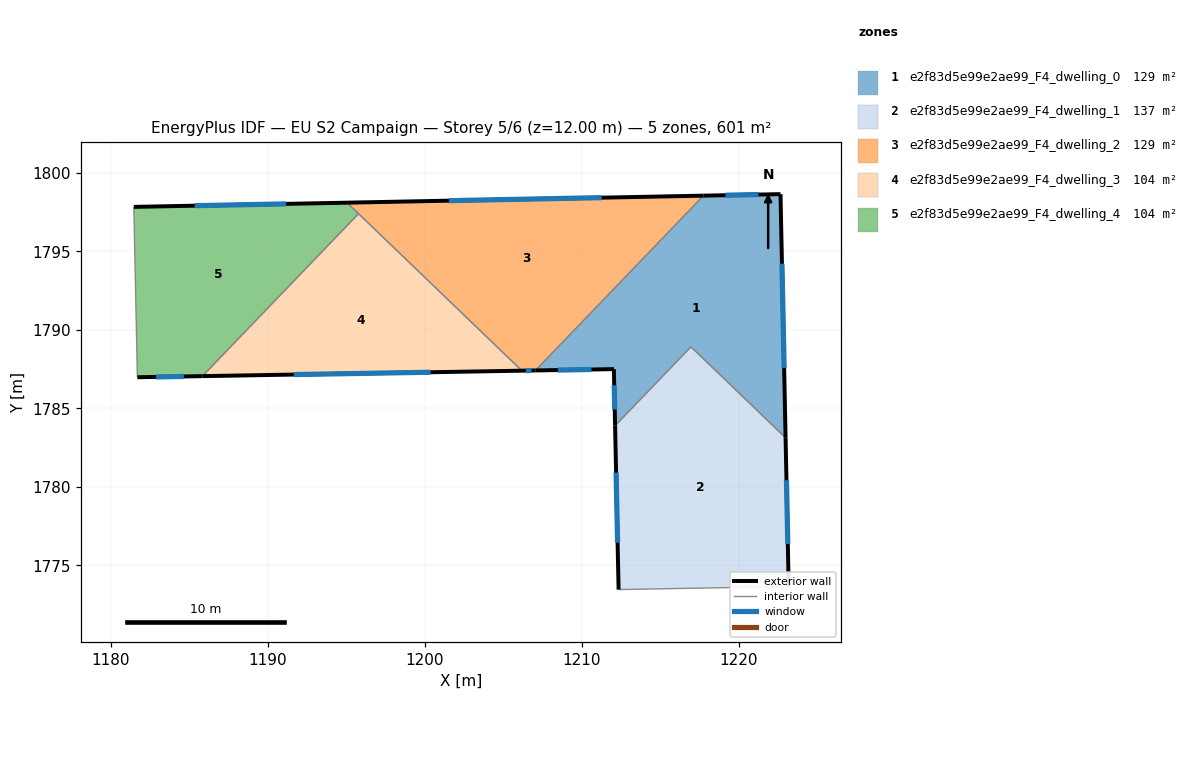
=== STOREY PLAN SPEC (per zone: floor XY polygon, exterior-wall plan segments, windows/doors) ===
zone 1: e2f83d5e99e2ae99_F4_dwelling_0  (128.7 m²)
  floor: (1222.65, 1798.64) (1222.98, 1783.13) (1216.95, 1788.92) (1212.12, 1783.90) (1212.04, 1787.50) (1207.05, 1787.42) (1217.75, 1798.55)
  exterior wall: (1212.04, 1787.50) – (1212.12, 1783.90)  [3.6 m]
    window: (1212.07, 1786.47) – (1212.10, 1784.93)  [2.0 m²]
  exterior wall: (1207.05, 1787.42) – (1212.04, 1787.50)  [5.0 m]
    window: (1208.48, 1787.44) – (1210.62, 1787.48)  [2.8 m²]
  exterior wall: (1222.66, 1798.64) – (1217.75, 1798.55)  [4.9 m]
    window: (1221.25, 1798.62) – (1219.15, 1798.57)  [2.7 m²]
  exterior wall: (1222.98, 1783.13) – (1222.66, 1798.64)  [15.5 m]
    window: (1222.89, 1787.56) – (1222.75, 1794.21)  [8.6 m²]
  interior walls: 3
zone 2: e2f83d5e99e2ae99_F4_dwelling_1  (137.0 m²)
  floor: (1222.98, 1783.13) (1223.18, 1773.66) (1212.34, 1773.46) (1212.12, 1783.90) (1216.95, 1788.92)
  exterior wall: (1212.12, 1783.90) – (1212.34, 1773.46)  [10.4 m]
    window: (1212.18, 1780.91) – (1212.28, 1776.44)  [5.8 m²]
  exterior wall: (1223.18, 1773.66) – (1222.98, 1783.13)  [9.5 m]
    window: (1223.12, 1776.36) – (1223.04, 1780.42)  [5.2 m²]
  interior walls: 3
zone 3: e2f83d5e99e2ae99_F4_dwelling_2  (128.6 m²)
  floor: (1217.75, 1798.55) (1207.05, 1787.42) (1206.18, 1787.40) (1195.06, 1798.10)
  exterior wall: (1206.18, 1787.40) – (1207.05, 1787.42)  [0.9 m]
    window: (1206.43, 1787.40) – (1206.80, 1787.41)  [0.5 m²]
  exterior wall: (1217.75, 1798.55) – (1195.06, 1798.10)  [22.7 m]
    window: (1211.27, 1798.42) – (1201.54, 1798.23)  [12.5 m²]
  interior walls: 3
zone 4: e2f83d5e99e2ae99_F4_dwelling_3  (103.5 m²)
  floor: (1206.18, 1787.40) (1185.84, 1787.05) (1195.78, 1797.40)
  exterior wall: (1185.84, 1787.05) – (1206.18, 1787.40)  [20.3 m]
    window: (1191.65, 1787.15) – (1200.37, 1787.30)  [11.2 m²]
  interior walls: 2
zone 5: e2f83d5e99e2ae99_F4_dwelling_4  (103.5 m²)
  floor: (1195.78, 1797.40) (1185.84, 1787.05) (1181.70, 1786.98) (1181.47, 1797.83) (1195.06, 1798.10)
  exterior wall: (1181.70, 1786.98) – (1185.84, 1787.05)  [4.1 m]
    window: (1182.88, 1787.00) – (1184.66, 1787.03)  [2.3 m²]
  exterior wall: (1195.06, 1798.10) – (1181.47, 1797.83)  [13.6 m]
    window: (1191.18, 1798.02) – (1185.35, 1797.91)  [7.5 m²]
  interior walls: 3

=== DERIVED (storey summary) ===
Building: EU S2 Campaign
Storey: 5 of 6  (floor level z = 12.00 m)
Storey gross floor area: 601.3 m²
Zones on this storey: 5
  - e2f83d5e99e2ae99_F4_dwelling_0: floor 128.7 m²; exterior wall 29.0 m (87.1 m²); 4 window(s) 16.0 m²; WWR 18.4%
  - e2f83d5e99e2ae99_F4_dwelling_1: floor 137.0 m²; exterior wall 19.9 m (59.7 m²); 2 window(s) 11.0 m²; WWR 18.4%
  - e2f83d5e99e2ae99_F4_dwelling_2: floor 128.6 m²; exterior wall 23.6 m (70.7 m²); 2 window(s) 13.0 m²; WWR 18.4%
  - e2f83d5e99e2ae99_F4_dwelling_3: floor 103.5 m²; exterior wall 20.3 m (61.0 m²); 1 window(s) 11.2 m²; WWR 18.4%
  - e2f83d5e99e2ae99_F4_dwelling_4: floor 103.5 m²; exterior wall 17.7 m (53.2 m²); 2 window(s) 9.8 m²; WWR 18.4%
Zone adjacency (shared interzone walls):
  - e2f83d5e99e2ae99_F4_dwelling_0 ↔ e2f83d5e99e2ae99_F4_dwelling_1
  - e2f83d5e99e2ae99_F4_dwelling_0 ↔ e2f83d5e99e2ae99_F4_dwelling_2
  - e2f83d5e99e2ae99_F4_dwelling_2 ↔ e2f83d5e99e2ae99_F4_dwelling_3
  - e2f83d5e99e2ae99_F4_dwelling_2 ↔ e2f83d5e99e2ae99_F4_dwelling_4
  - e2f83d5e99e2ae99_F4_dwelling_3 ↔ e2f83d5e99e2ae99_F4_dwelling_4